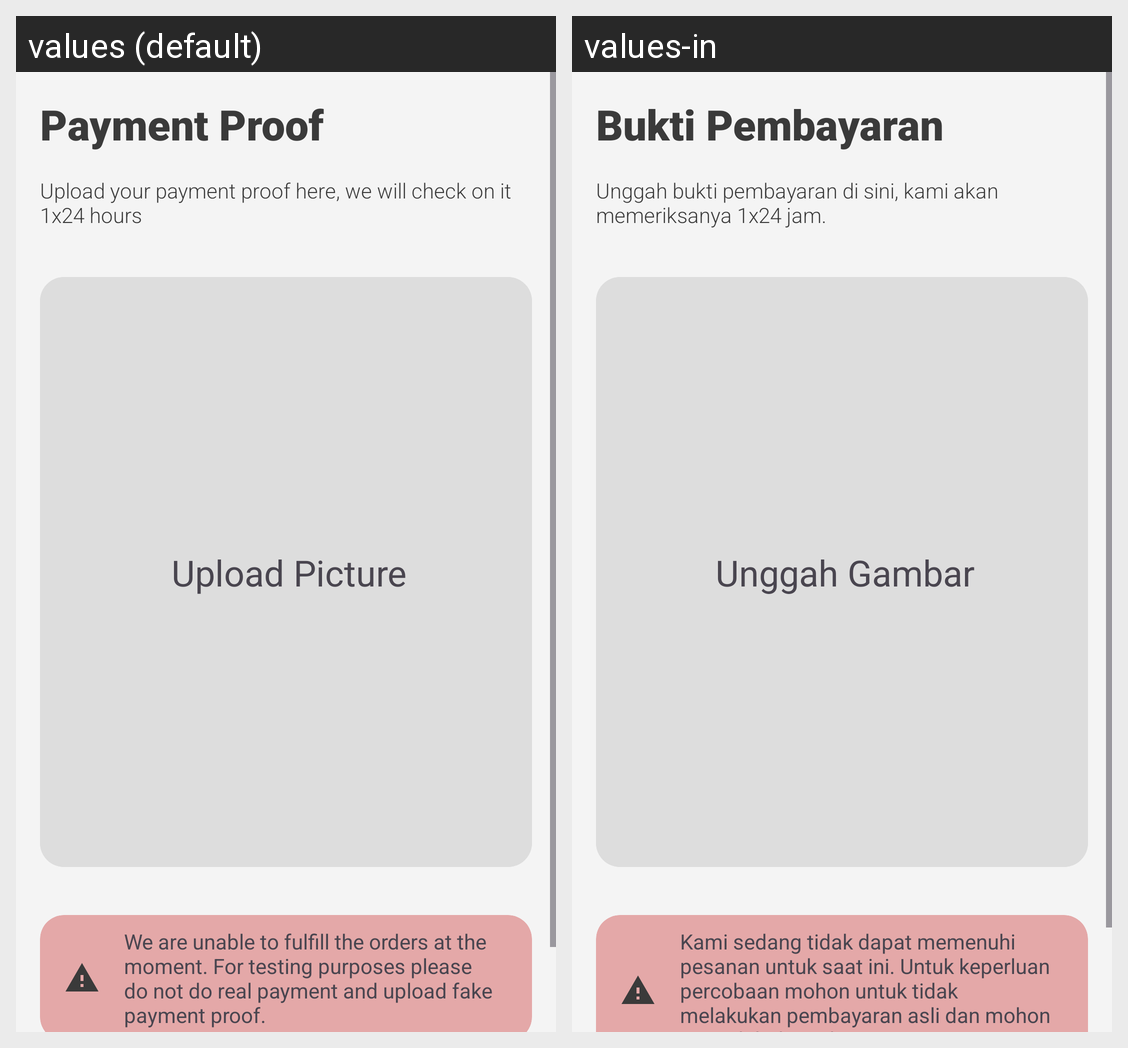

For this localized Android screen grid, give each drawn string resource with its value in every locale shown.
Android screen res/layout/activity_direct_payment_proof.xml rendered under 2 locales, left to right: values (default), values-in. Device: Nexus 5 (rendered at 1080×1920; each locale shown at half size, 540×960, under a caption strip naming it); theme Theme.BahanbaKu.
Strings drawn on this screen, with the default value and each locale's value (text and hints the layout hard-codes, and strings that could not be matched under every locale, appear in the picture but are not listed):

payment_proof
  values: Payment Proof
  values-in: Bukti Pembayaran

upload_here
  values: Upload your payment proof here, we will check on it 1x24 hours
  values-in: Unggah bukti pembayaran di sini, kami akan memeriksanya 1x24 jam.

upload_picture
  values: Upload Picture
  values-in: Unggah Gambar

disclaimer_payment
  values: We are unable to fulfill the orders at the moment. For testing purposes please do not do real payment and upload fake payment proof.
  values-in: Kami sedang tidak dapat memenuhi pesanan untuk saat ini. Untuk keperluan percobaan mohon untuk tidak melakukan pembayaran asli dan mohon unggah bukti palsu.
